pico-8 play session: no input (idle)

[t = 2 s] idle ~2s (no d-pad/buttons)
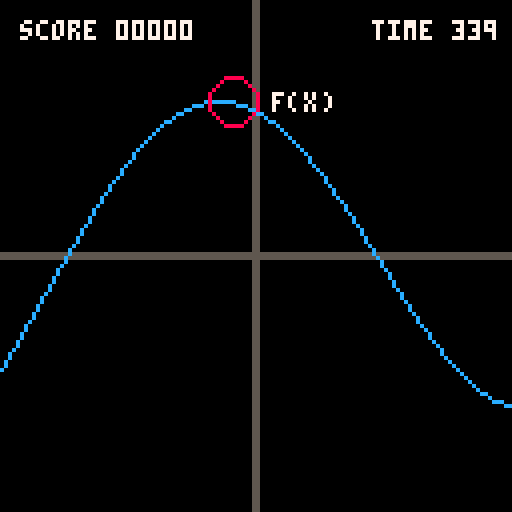
[t = 6 s] idle ~6s (no d-pad/buttons)
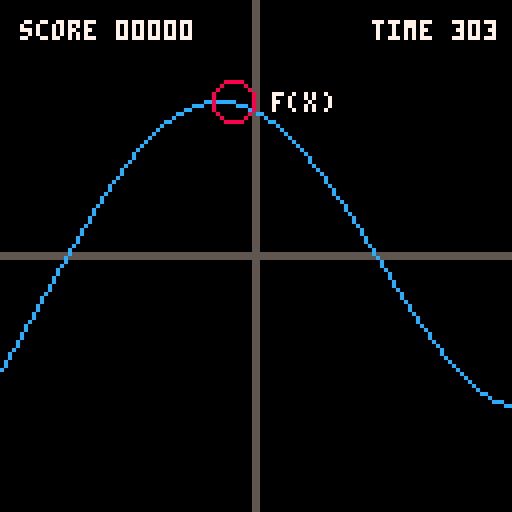
[t = 8 s] idle ~8s (no d-pad/buttons)
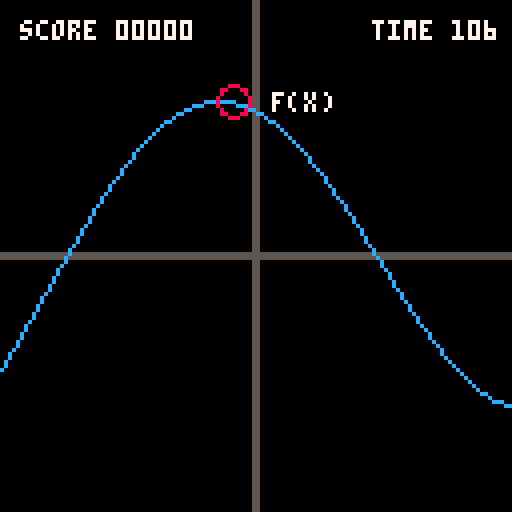

pico-8 cartridge
version 18
__lua__
-- calcgame by kisonecat
cartdata("kisonecat_calcgame_1")

theF = function (x) return 2*x + x*x - x*x*x end

width = 5
height = 5

level = 1
cx = 42
answer = 0

deadline = 0
score = 0
starttime = 0

function someF()
   local a = rnd(2)+1
   local b = rnd(0.1)+0.1
   local c = rnd(2)+1
   local d = rnd(0.1)+0.1
   local e = rnd(0.6)-0.3
   local g = rnd(2)-1
   local h = rnd(0.2)-0.1
   local s
   local t
   
   if (rnd(1) > 0.5) then
      s = 1
   else
      s = -1
   end

   if (rnd(1) > 0.5) then
      t = 1
   else
      t = -1
   end   
   
   return function(x)
      x = s*x
      return t*(a*sin(b*x) + c*cos(d*x) + e + g*x + h*x*x)
   end   
end

function x2px(x)
   return (x - 63.5) / 127 * width
end

function py2y(y)
   return 127 - (127 * y / height + 63.5)
end

function maxValue(f)
   local m = -height
   
   for x = 0, 127 do
      px = x2px(x)
      py = f(px)
      if py > m then
	 m = py
      end
   end
   
   return m
end

function randomF()
   local f = someF()

   local maxv = maxValue(f)
   local minv = -maxValue(function (x) return -f(x) end)

   return function(x)
      return 0.6 * height * (f(x) - minv) / (maxv - minv) - 0.3 * height
   end
end

function get_answer(f,cx)
   for i = 1, level do
      f = derivative(f)
   end

   px = x2px(cx)
   py = f(px)

   return py
end

function make_problem()
   local f
   local x
   local good = false
   
   while not good do
      f = randomF()
      x = rnd(100) + 16
      level = flr(rnd(3))
      if abs(get_answer(f,x)) > 1 then
	 theF = f
	 cx = x
	 deadline = time() + 5
	 starttime = time()
	 good = true
      end
   end

   return
end


function derivative(f)
   local epsilon = 0.1
   return function(x)
      return (f(x+epsilon) - f(x-epsilon)) / (2*epsilon)
   end
end

function _init()
   make_problem()
end

function pad(string,length)
   local r = string
   for i=1,length - #string do
      r = "0"..r
   end
   return r
end

function graph(f)
   local window = 256*(time() - starttime)

   clip(64 - window, 64 - window, 2*window, 2*window)
   
   -- draw x axis
   line(0, 63, 128, 63, 5)
   line(0, 64, 128, 64, 5)

   -- draw y axis
   line(63, 0, 63, 128, 5)
   line(64, 0, 64, 128, 5)   

   local tx = x2px(cx)
   local ty = f(tx)
   local cy = py2y(ty)

   -- draw graph
   clip(cx - window, 0, 2*window, 128)
   local oldy = 0
   local y = 0   
   for x = 0, 127 do
      px = x2px(x)
      py = f(px)
      oldy = y
      y = py2y(py)
      if x > 0 then
	 line(x-1,oldy,x,y,12)	 	 	 
      end
   end

   clip()

   primes = ""
   for i = 1,level do
      primes = primes .. "'"
   end

   local tx = x2px(cx)
   local ty = f(tx)
   local cy = py2y(ty)
   
   local mx = cx + 10
   local prompt = "f" .. primes .. "(x)     "
   if answer > 0 then
     prompt = "f" .. primes .. "(x) < 0?"
   end
   if answer < 0 then
     prompt = "f" .. primes .. "(x) > 0?"
   end
   
   if (mx + 4*#prompt > 128) then
      mx = cx - 4*#prompt - 10
   end
   for i = -1,1 do
      for j = -1,1 do
	 print(prompt, mx+i, cy - 2 + j, 0)
      end
   end
   print(prompt, mx, cy - 2, 7)   

   elapsed = flr(100 * (deadline - time()))
   if deadline < time() then
      elapsed = 0
   end
   
   print("score " .. pad(""..score,5) .. "           time " .. pad(""..elapsed,3), 5, 5, 7)
end

function _draw()
  cls()
  graph(theF)

  px = x2px(cx)
  py = theF(px)
  y = py2y(py)

  r = 5 + 1.3*sin(2.3*time())
  circ(cx, y, r, 8)

  if (abs(answer) > 1.0) then
     r = 5 + 1.3*sin(2.3*time())
     circ(cx, y+answer, r, 14)
  end
end

function check_answer()
   local py = get_answer(theF,cx)

   -- if it is close, give the win to the player
   if ((py * answer < 0) or (abs(py) < 0.1)) then
      return true
   end

   return false
end

function _update()
   if (abs(answer) <= 6) then   
      if (btn(2)) answer -= 1
      if (btn(3)) answer += 1
   end
   
   if (not btn(2) and not btn(3)) then
      if (abs(answer) > 6) then
	 result = check_answer()
	 if result then
	    -- play good sound
	    if (deadline > time()) then
	       score = score + ceil((deadline - time()) * 10)
	    end
	    make_problem()
	    sfx(1)	    
	 else
	    -- play bad sound
	    sfx(0)
	 end
	 answer = 0
      end

      answer /= 2
   end
end
